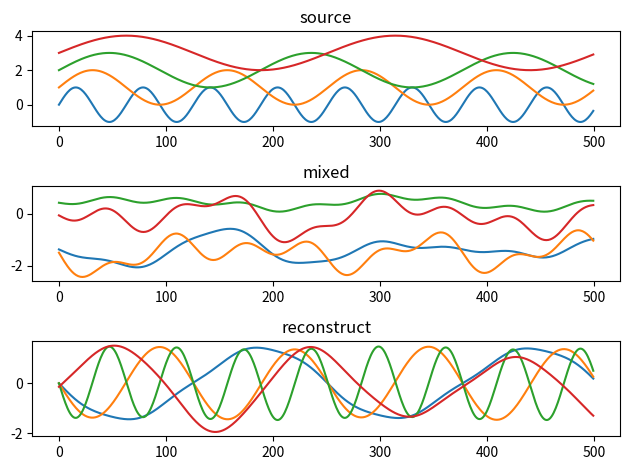

This chart was generated by the following Python code:
import numpy as np
import numpy.linalg as la
import matplotlib.pyplot as plt
from scipy.special import eval_chebyt

np.set_printoptions(precision=4)
np.set_printoptions(suppress=True)
np.random.seed(seed=1)

SAMPLE = 4
SERIES = 500

# チェビシェフ系列 
# a0: 初期値
def chebyt_space(deg: int, a0: float, length=SAMPLE):
    result = [a0]
    for _ in range(length-1):
        a0 = eval_chebyt(deg, a0)
        result.append(a0)
    return np.array(result) 

# 完全にランダムな混合
A = np.array([[np.random.rand()-0.5 for i in range(SAMPLE)] for j in range(SAMPLE) ])

# 元信号
S = np.array([[np.sin(i/10/(j+1))+j for i in range(SERIES)] for j in range(SAMPLE)])
# S = np.array([chebyt_space(i+2, np.random.rand()/2) for i in range(SERIES)]).T

# 混合された信号
X = A @ S # [[x1(0), x1(0.1), x1(0.2)],[x2(0), x2(0.1), x2(0.2)]]のような感じ、右に行くにつれて時間が経過する

# 中心化を行う（観測点ごとの平均であることに注意）
mean = np.mean(X,axis=1)
X_center = X - np.array([ np.full(SERIES, ave) for ave in mean ]) 

# 固有値分解により、白色化されたX_whitenを計算する
lambdas, P = la.eig(np.cov(X_center)) 
assert np.allclose(np.cov(X_center), P @ np.diag(lambdas) @ P.T) # 固有値分解の検証
for i in reversed(np.where(lambdas < 1.e-12)[0]): # 極めて小さい固有値は削除する
    lambdas = np.delete(lambdas, i, 0)
    P = np.delete(P, i, 1)
Atilda = la.inv(np.sqrt(np.diag(lambdas))) @ P.T # 球面化行列
X_whiten = Atilda @ X_center
assert np.allclose(np.cov(X_whiten), np.eye(X_whiten.shape[0]), atol=1.e-10) # 無相関化を確認（単位行列）

# ICAに使用する関数gとその微分g2（ここではgは４次キュムラント）
g = lambda bx : bx**3
g2 = lambda bx : 3*(bx**2)

I = X_whiten.shape[0]
B = np.array([[np.random.rand()-0.5 for i in range(I)] for j in range(I) ]) # X_whitenからYへの復元行列

# Bを直交行列かつ列ベクトルが大きさ１となるように規格化
for i in range(I):
    if i > 0:
        B[:,i] = B[:,i] - B[:,:i] @ B[:,:i].T @ B[:,i] # 直交空間に射影
    B[:,i] = B[:,i] / la.norm(B[:,i], ord=2) # L2ノルムで規格化

# Bの決定(Y = B.T @ X_whiten)
for i in range(I):
    for j in range(1000):
        prevBi = B[:,i].copy()
        B[:,i] = np.average([*map( # 不動点法による更新
            lambda x: g(x @ B[:,i])*x - g2(x @ B[:,i])*B[:,i],
            X_whiten.T
        )], axis=0)
        B[:,i] = B[:,i] - B[:,:i] @ B[:,:i].T @ B[:,i] # 直交空間に射影
        B[:,i] = B[:,i] / la.norm(B[:,i], ord=2) # L2ノルムで規格化
        if 1.0 - 1.e-8 < abs(prevBi @ B[:,i]) < 1.0 + 1.e-8: # （内積1 <=> ほとんど変更がなければ）
            break
    else:
        assert False
assert np.allclose(B @ B.T, np.eye(B.shape[0]), atol=1.e-10) # Bが直交行列となっていることを検証

Y = B.T @ X_whiten

# ica = FastICA(n_components=SERIES, random_state=0)
# _Y = ica.fit_transform(X.T).T * 8

data = [
    [S,"source"],
    [X, "mixed"],
    [Y, "reconstruct"]
]

fig, ax = plt.subplots(len(data), 1)
for i in range(len(data)):
    param = data[i][0]
    title = data[i][1]
    ax[i].set_title(title)
    for j in range(param.shape[0]):
        ax[i].plot(param[j, :])
fig.tight_layout()
plt.show()